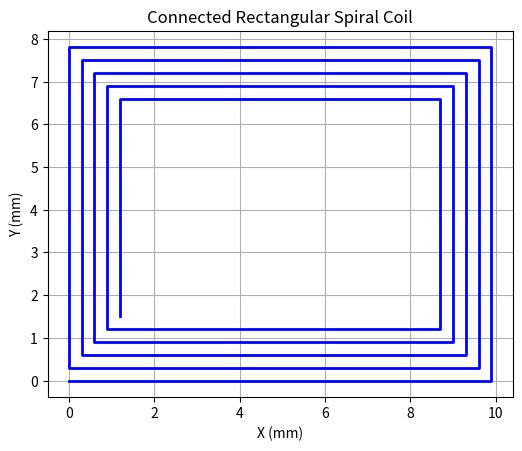

Here is the Python script that generated this plot:
import matplotlib.pyplot as plt
import json
import os


def ensure_coil_json_directory():
    """Ensure the coil_json directory exists, create it if it doesn't"""
    coil_json_dir = os.path.join(os.getcwd(), "coil_json")
    if not os.path.exists(coil_json_dir):
        os.makedirs(coil_json_dir)
        print(f"Created coil_json directory: {coil_json_dir}")
    return coil_json_dir


def plot_rect_coil(start_x, start_y, initial_width, initial_height, turns, spacing):
    """
    Plot a connected spiral-in rectangular coil using Matplotlib.

    Args:
        start_x (float): X-coordinate of the starting point.
        start_y (float): Y-coordinate of the starting point.
        initial_width (float): Width of the initial rectangle.
        initial_height (float): Height of the initial rectangle.
        turns (int): Number of turns in the spiral.
        spacing (float): Spacing between consecutive turns.

    Returns:
        None
    """
    # Initialize the plot
    fig, ax = plt.subplots(figsize=(6, 6))

    # Initialize the coil points
    points = []
    current_x, current_y = start_x, start_y
    current_width, current_height = initial_width, initial_height

    # Generate the rectangular spiral
    for turn in range(turns):
        # Right
        for i in range(int(current_width / spacing)):
            points.append((current_x, current_y))
            current_x += spacing
        # Up
        for i in range(int(current_height / spacing)):
            points.append((current_x, current_y))
            current_y += spacing
        # Left
        for i in range(int(current_width / spacing)):
            points.append((current_x, current_y))
            current_x -= spacing
        # Down
        for i in range(int(current_height / spacing)):
            points.append((current_x, current_y))
            current_y -= spacing

        # Reduce size for next turn
        current_width -= 2 * spacing
        current_height -= 2 * spacing
        current_x += spacing
        current_y += spacing

    # Plot the spiral
    x_coords, y_coords = zip(*points)
    ax.plot(x_coords, y_coords, 'b-', linewidth=2)

    # Add labels and set aspect ratio
    ax.set_title("Connected Rectangular Spiral Coil")
    ax.set_xlabel("X (mm)")
    ax.set_ylabel("Y (mm)")
    ax.set_aspect('equal', 'box')
    ax.grid(True)

    # Show the plot
    plt.show()


def generate_coil_json(start_x, start_y, initial_width, initial_height, turns, spacing, track_width=0.15, filename=None):
    """
    Generate a JSON file for a rectangular coil compatible with the KiCad plugin.

    Args:
        start_x (float): X-coordinate of the starting point.
        start_y (float): Y-coordinate of the starting point.
        initial_width (float): Width of the initial rectangle.
        initial_height (float): Height of the initial rectangle.
        turns (int): Number of turns in the spiral.
        spacing (float): Spacing between consecutive turns.
        track_width (float): Width of the track in mm.
        filename (str): Name of the JSON file to save. If None, auto-generated.

    Returns:
        None
    """
    # Initialize the coil points
    points = []
    current_x, current_y = start_x, start_y
    current_width, current_height = initial_width, initial_height

    # Generate the rectangular spiral coordinates
    for turn in range(turns):
        # Right
        for i in range(int(current_width / spacing)):
            points.append({"x": current_x, "y": current_y})
            current_x += spacing
        # Up
        for i in range(int(current_height / spacing)):
            points.append({"x": current_x, "y": current_y})
            current_y += spacing
        # Left
        for i in range(int(current_width / spacing)):
            points.append({"x": current_x, "y": current_y})
            current_x -= spacing
        # Down
        for i in range(int(current_height / spacing)):
            points.append({"x": current_x, "y": current_y})
            current_y -= spacing

        # Reduce size for next turn
        current_width -= 2 * spacing
        current_height -= 2 * spacing
        current_x += spacing
        current_y += spacing

    # Prepare the JSON data
    json_data = {
        "parameters": {
            "trackWidth": track_width,  # Use provided track width
            "pinDiameter": 1.0,
            "pinDrillDiameter": 0.8,
            "viaDiameter": 0.8,
            "viaDrillDiameter": 0.4,
        },
        "tracks": {
            "f": [{"width": track_width, "pts": points}],  # Front layer tracks
            "b": [],  # Back layer tracks (empty in this example)
            "in": []  # Internal layers (empty in this example)
        },
        "vias": [],  # Define vias if needed
        "pads": [],  # Define pads if needed
        "silk": [],  # Define silk screen elements if needed
        "edgeCuts": [],  # Define edge cuts if needed
        "components": []  # Define components if needed
    }

    # Generate filename if not provided
    if filename is None:
        filename = f"rect_w{track_width:.2f}_s{spacing:.2f}_t{turns}.json"

    # Ensure coil_json directory exists and save file there
    coil_json_dir = ensure_coil_json_directory()
    file_path = os.path.join(coil_json_dir, filename)
    
    # Write to a JSON file
    with open(file_path, 'w') as json_file:
        json.dump(json_data, json_file, indent=4)
    print(f"Coil JSON saved to coil_json/{filename}")


def main():
    coil = {
        "start_x": 0,
        "start_y": 0,
        "initial_width": 10,
        "initial_height": 8,
        "turns": 5,
        "spacing": 0.3,
        "track_width": 0.15
    }

    plot_rect_coil(
        start_x=coil["start_x"],
        start_y=coil["start_y"],
        initial_width=coil["initial_width"],
        initial_height=coil["initial_height"],
        turns=coil["turns"],
        spacing=coil["spacing"]
    )

    save_json_file = True
    if save_json_file:
        generate_coil_json(
            start_x=coil["start_x"],
            start_y=coil["start_y"],
            initial_width=coil["initial_width"],
            initial_height=coil["initial_height"],
            turns=coil["turns"],
            spacing=coil["spacing"],
            track_width=coil["track_width"]
        )

if __name__ == '__main__':
    main()
